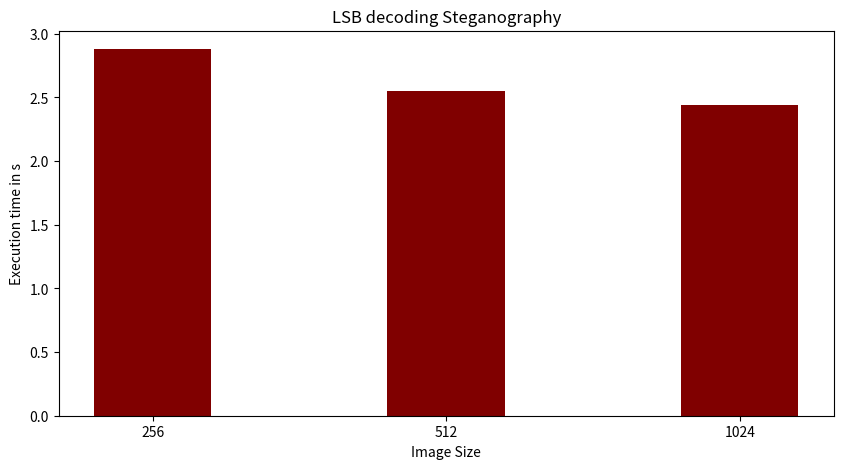

Python code for this plot:
import numpy as np
import matplotlib.pyplot as plt
 
  
# creating the dataset
data = {'256':2.88, '512':2.55, '1024':2.44}
courses = list(data.keys())
values = list(data.values())
  
fig = plt.figure(figsize = (10, 5))
 
# creating the bar plot
plt.bar(courses, values, color ='maroon',
        width = 0.4)
 
plt.xlabel("Image Size")
plt.ylabel("Execution time in s")
plt.title("LSB decoding Steganography")
plt.show()